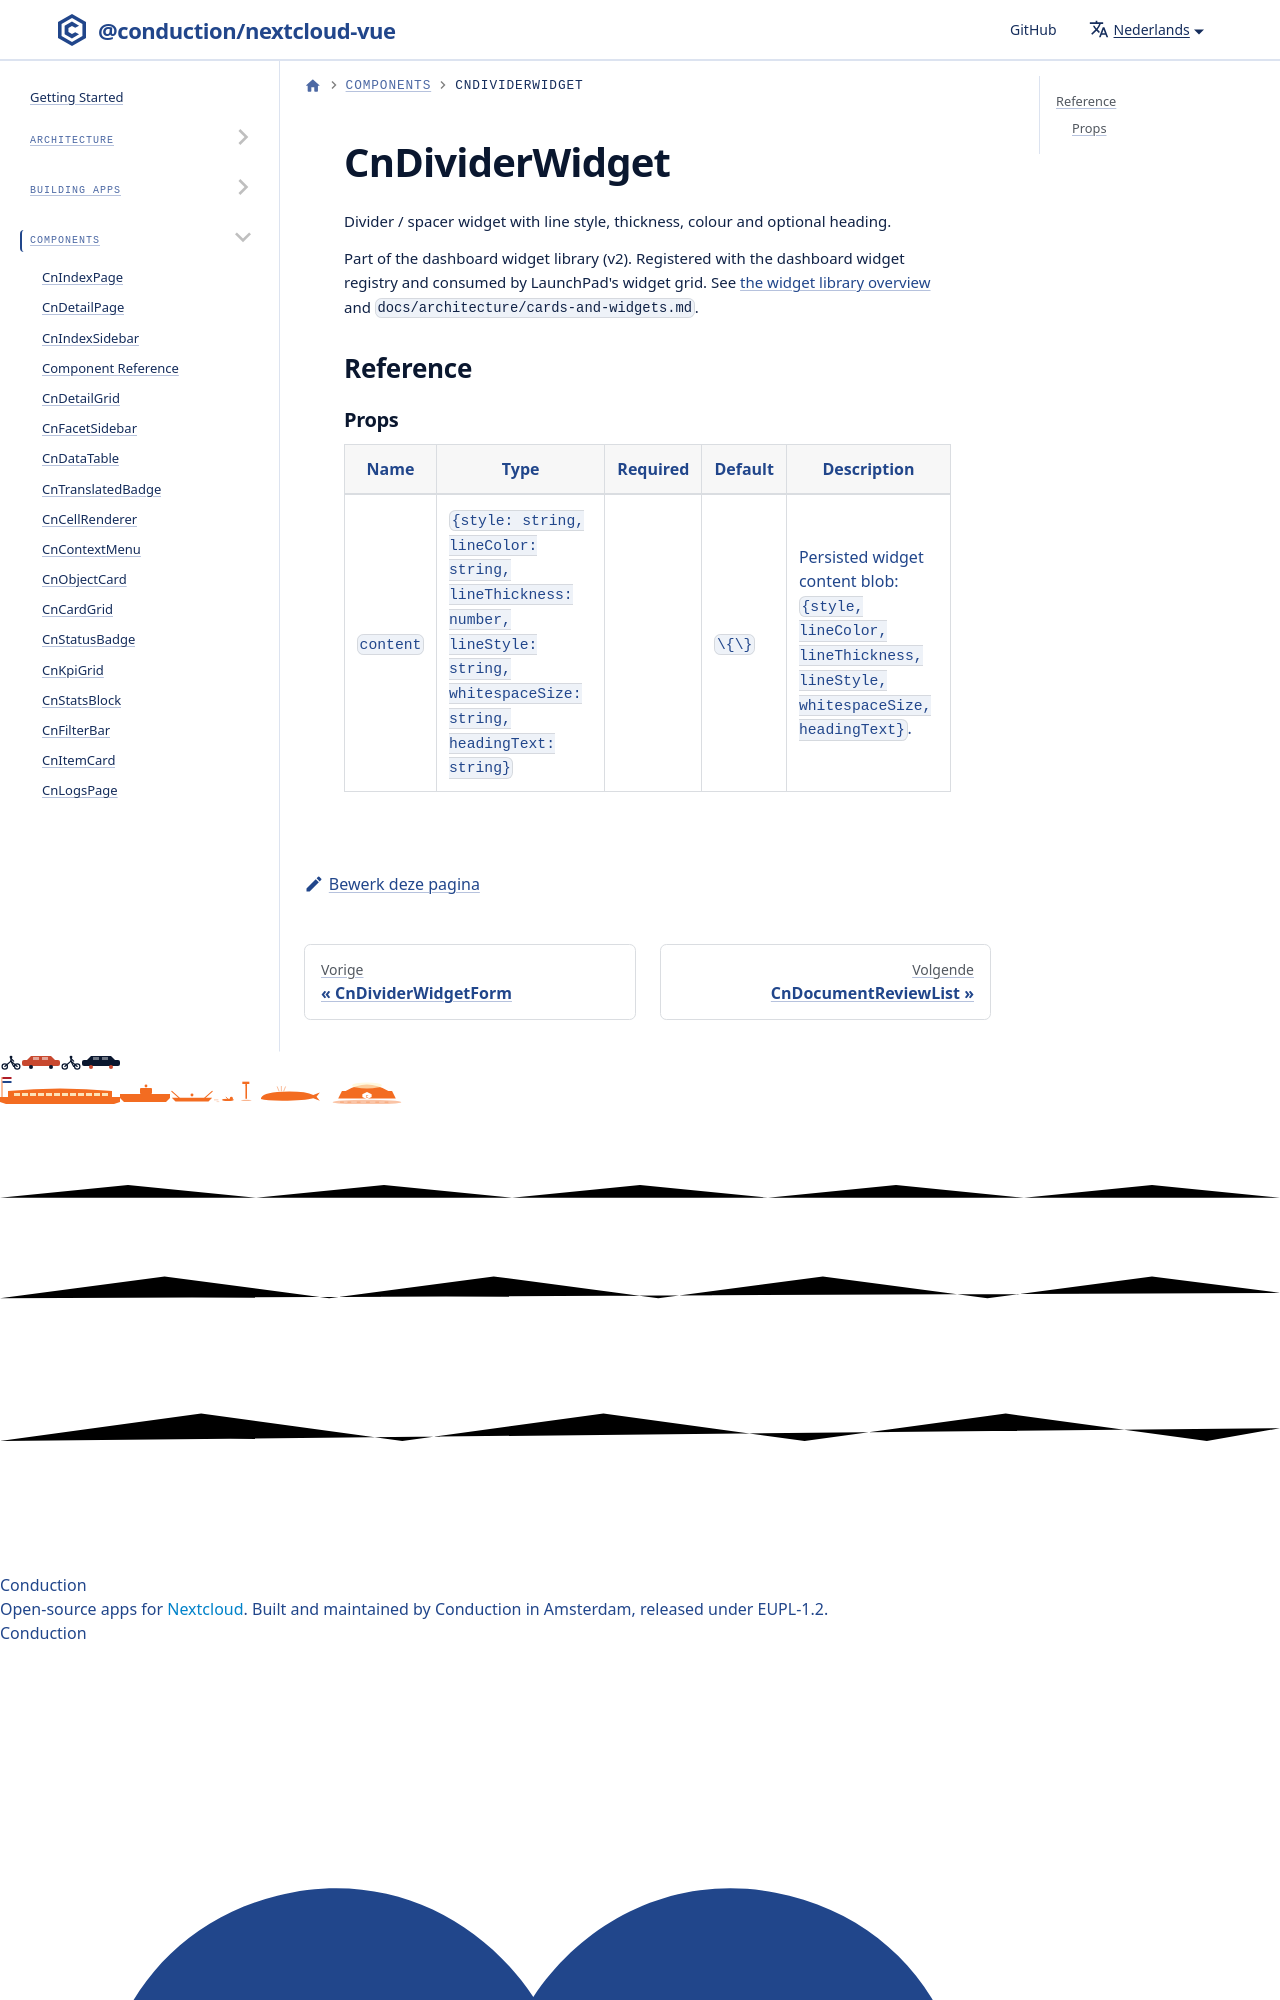

repository: ConductionNL/nextcloud-vue · page: nl/docs/components/cn-divider-widget/index.html · generator: docusaurus

# CnDividerWidget

Divider / spacer widget with line style, thickness, colour and optional heading.

Part of the dashboard widget library (v2). Registered with the dashboard widget registry and consumed by LaunchPad's widget grid. See [the widget library overvie
